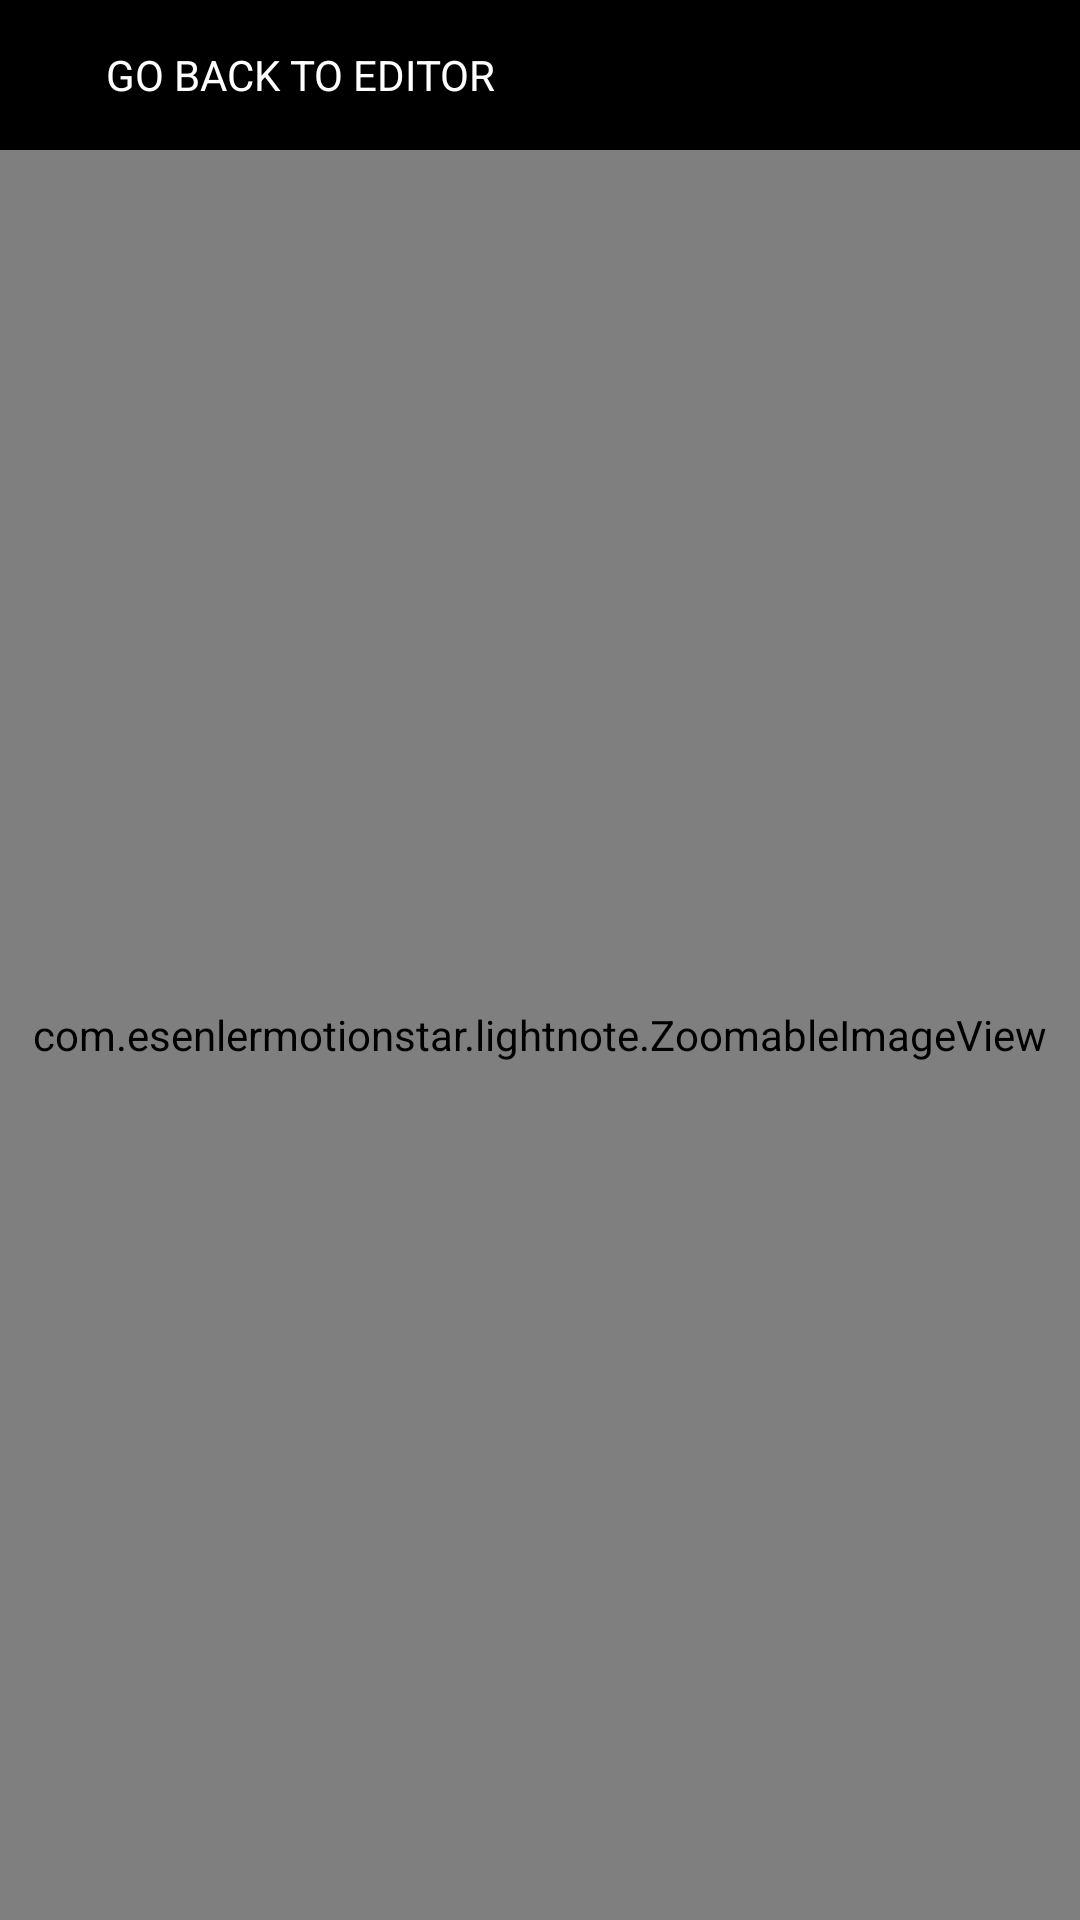

Write the Android layout XML for this screen, with the resource values it uses.
<!-- AndroidManifest.xml: activity theme AppTheme.NoActionBar -->
<!-- res/layout/activity_image_viewer.xml -->
<?xml version="1.0" encoding="utf-8"?>
<RelativeLayout xmlns:android="http://schemas.android.com/apk/res/android"
    xmlns:app="http://schemas.android.com/apk/res-auto"
    xmlns:tools="http://schemas.android.com/tools"
    android:layout_width="match_parent"
    android:layout_height="match_parent"
    android:background="@android:color/background_dark"
    tools:context="com.esenlermotionstar.lightnote.ImageViewerActivity">


    <Button
        android:id="@+id/button"
        style="@android:style/Widget.Material.Button.Borderless"
        android:layout_width="200dp"
        android:layout_height="50dp"
        android:layout_alignParentStart="true"
        android:layout_alignParentTop="true"
        android:drawableLeft="@drawable/go_back_icon"
        android:drawableTint="@color/cardview_light_background"
        android:fontFamily="sans-serif"
        android:onClick="gobackbtnclicked"
        android:text="@string/go_back_to_editor"
        android:textColor="@color/cardview_light_background"
        app:layout_constraintBottom_toTopOf="@+id/zoomable_img"
        app:layout_constraintLeft_toLeftOf="parent"
        app:layout_constraintRight_toRightOf="parent"
        app:layout_constraintTop_toTopOf="parent" />

    <com.esenlermotionstar.lightnote.ZoomableImageView
        android:id="@+id/zoomable_img"
        android:layout_width="match_parent"
        android:layout_height="match_parent"
        android:layout_alignParentEnd="true"
        android:layout_below="@+id/button"
        android:background="@android:color/background_dark"
        app:layout_constraintBottom_toBottomOf="parent"
        app:layout_constraintRight_toRightOf="parent" />
</RelativeLayout>
<!-- resources referenced by this layout -->
<resources>
  <string name="go_back_to_editor">Go back to editor</string>
  <style name="AppTheme.NoActionBar">
          <item name="windowActionBar">false</item>
          <item name="windowNoTitle">true</item>
  
  
      </style>
</resources>
